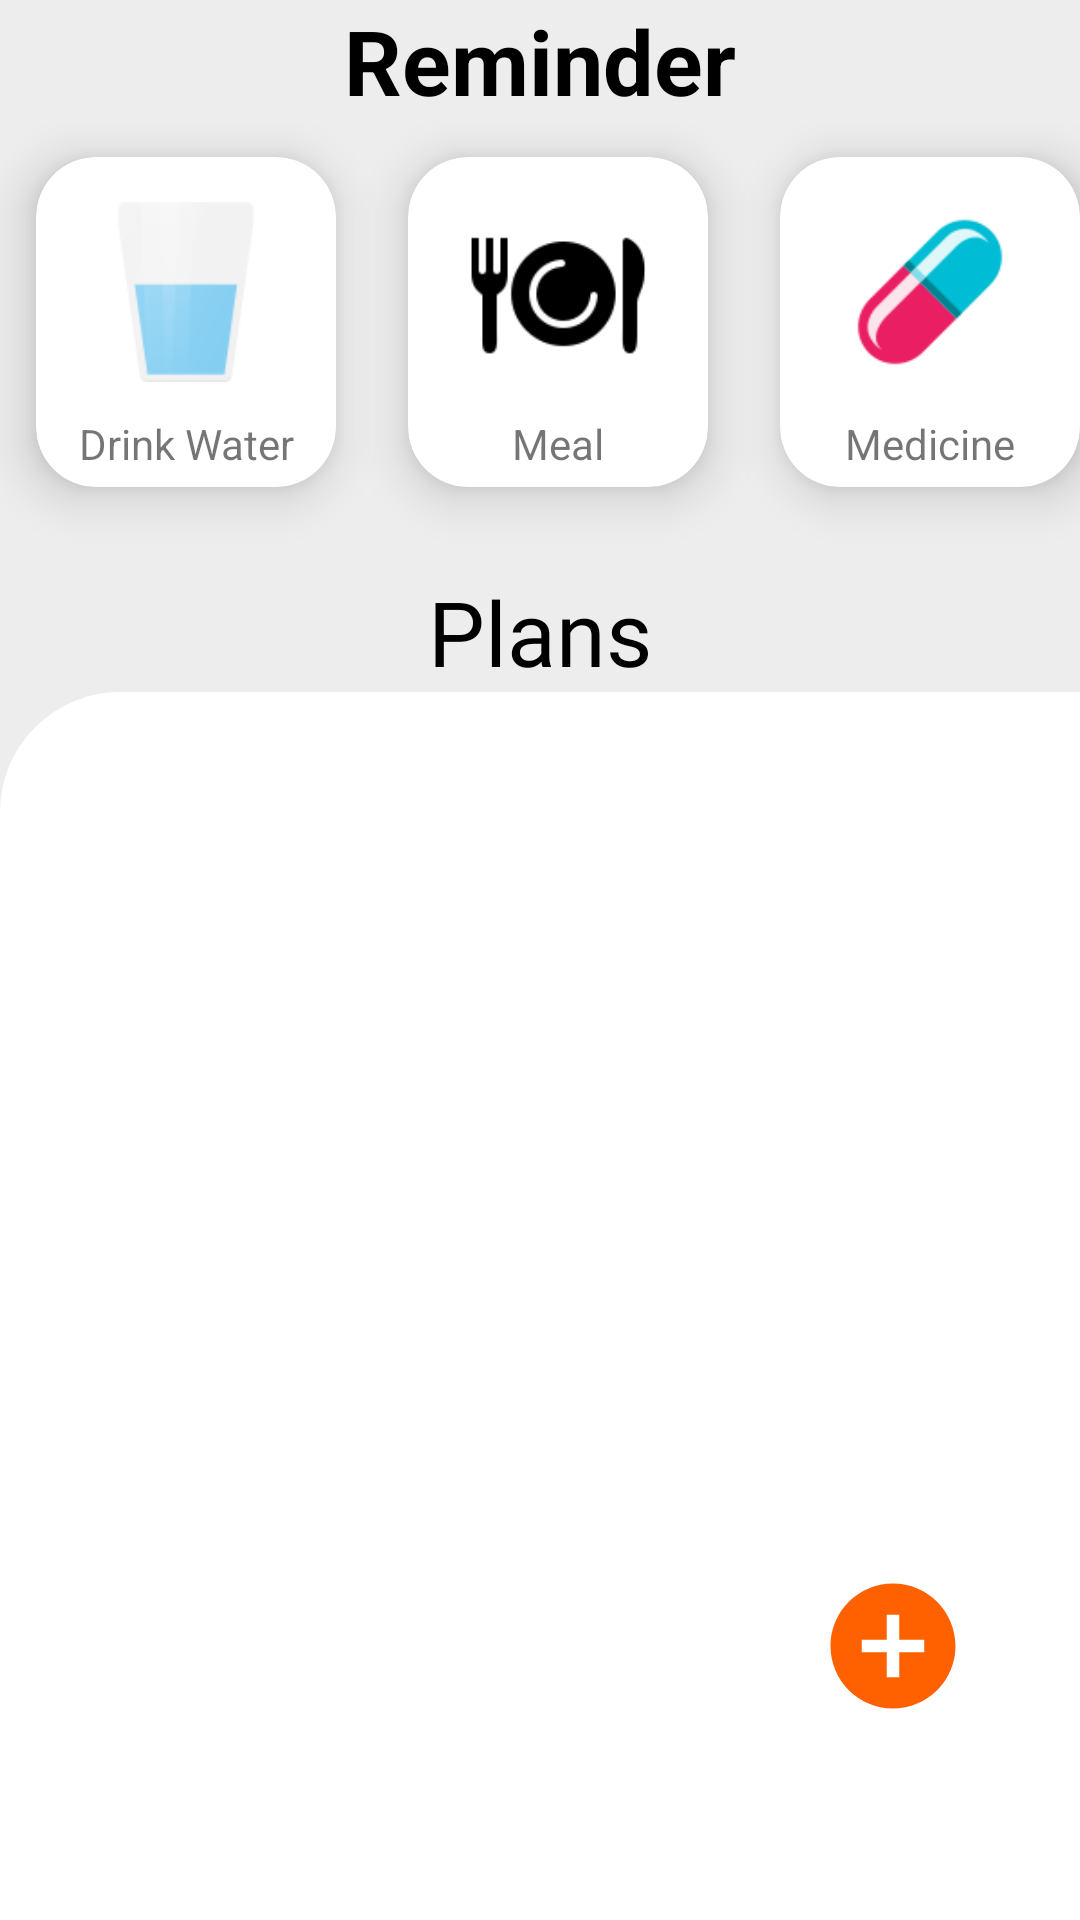

Produce the Android XML layout that renders to this screen, including the resource entries it uses.
<!-- AndroidManifest.xml: application theme Theme.HealthyMode -->
<!-- res/layout/fragment_plans_fragment.xml -->
<LinearLayout xmlns:android="http://schemas.android.com/apk/res/android"
    xmlns:tools="http://schemas.android.com/tools"
    android:layout_width="match_parent"
    android:layout_height="match_parent"
    android:background="@color/background"
    xmlns:app="http://schemas.android.com/apk/res-auto"
    android:orientation="vertical"
    android:id="@+id/contentp"
    tools:context="UI.Home_fragment.Plans_fragment">
<androidx.constraintlayout.widget.ConstraintLayout
    android:id="@+id/view"
    android:layout_width="match_parent"
    android:layout_height="wrap_content"
    >
    <TextView
        android:id="@+id/textView3"
        android:layout_width="match_parent"
        android:layout_height="wrap_content"
        android:layout_gravity="center"
        android:gravity="center"
        android:text="Reminder"
        android:textColor="@color/black"
        android:textSize="30sp"
        android:textStyle="bold"
        app:layout_constraintEnd_toEndOf="parent"
        app:layout_constraintStart_toStartOf="parent"
        app:layout_constraintTop_toTopOf="parent"
        tools:ignore="HardcodedText" />

    <HorizontalScrollView
        android:id="@+id/nestedScrollView"
        android:layout_width="match_parent"
        android:layout_height="150dp"
        android:isScrollContainer="true"
        android:orientation="horizontal"
        android:scrollbars="none"
        app:layout_constraintTop_toBottomOf="@+id/textView3"
        tools:ignore="MissingConstraints,ScrollViewCount"
        tools:layout_editor_absoluteX="0dp">

        <LinearLayout
            android:layout_width="wrap_content"
            android:layout_height="150dp"
            android:minHeight="150dp"
            android:background="@color/background"
            android:orientation="horizontal">

            <androidx.cardview.widget.CardView
                android:id="@+id/c1"
                android:layout_width="100dp"
                android:layout_height="110dp"
                android:layout_marginStart="12dp"
                android:layout_marginEnd="12dp"
                android:layout_marginTop="12dp"
                android:layout_weight="1"
                app:cardCornerRadius="20dp"
                app:cardElevation="10dp"
                app:layout_constraintStart_toStartOf="parent"
                app:layout_constraintTop_toTopOf="parent">
                <ImageView
                    android:layout_width="60dp"
                    android:layout_height="60dp"
                    android:src="@drawable/glass"
                    android:layout_gravity="center|top"
                    android:layout_marginTop="15dp"
                    />
                <TextView
                    android:layout_width="match_parent"
                    android:layout_height="wrap_content"
                    android:text="Drink Water"
                    android:layout_gravity="bottom"
                    android:textAlignment="center"
                    tools:ignore="HardcodedText,RtlCompat"
                    android:layout_marginBottom="5dp"/>
            </androidx.cardview.widget.CardView>

            <androidx.cardview.widget.CardView
                android:id="@+id/c2"
                android:layout_width="100dp"
                android:layout_height="110dp"
                android:layout_marginStart="12dp"
                android:layout_marginTop="12dp"
                android:layout_marginEnd="12dp"
                android:layout_weight="1"
                app:cardCornerRadius="20dp"
                app:cardElevation="10dp"
                app:layout_constraintStart_toStartOf="parent"
                app:layout_constraintTop_toTopOf="parent">

                <ImageView
                    android:layout_width="60dp"
                    android:layout_height="60dp"
                    android:src="@drawable/food"
                    android:layout_gravity="center|top"
                    android:layout_marginTop="15dp"
                    />
                <TextView
                    android:layout_width="match_parent"
                    android:layout_height="wrap_content"
                    android:text="Meal"
                    android:layout_gravity="bottom"
                    android:textAlignment="center"
                    tools:ignore="HardcodedText,RtlCompat"
                    android:layout_marginBottom="5dp"/>
            </androidx.cardview.widget.CardView>

            <androidx.cardview.widget.CardView
                android:id="@+id/c3"
                android:layout_width="100dp"
                android:layout_height="110dp"
                android:layout_marginStart="12dp"
                android:layout_marginTop="12dp"
                android:layout_marginEnd="12dp"
                android:layout_weight="1"
                app:cardCornerRadius="20dp"
                app:cardElevation="10dp"
                app:layout_constraintStart_toStartOf="parent"
                app:layout_constraintTop_toTopOf="parent">
                <ImageView
                    android:layout_width="60dp"
                    android:layout_height="60dp"
                    android:src="@drawable/medicine"
                    android:layout_gravity="center|top"
                    android:layout_marginTop="15dp"
                    />
                <TextView
                    android:layout_width="match_parent"
                    android:layout_height="wrap_content"
                    android:text="Medicine"
                    android:layout_gravity="bottom"
                    android:textAlignment="center"
                    tools:ignore="HardcodedText,RtlCompat"
                    android:layout_marginBottom="5dp"/>
            </androidx.cardview.widget.CardView>
            <androidx.cardview.widget.CardView
                android:id="@+id/c4"
                android:layout_width="100dp"
                android:layout_height="110dp"
                android:layout_marginStart="12dp"
                android:layout_marginTop="12dp"
                android:layout_marginEnd="12dp"
                android:layout_weight="1"
                app:cardCornerRadius="20dp"
                app:cardElevation="10dp"
                app:layout_constraintStart_toStartOf="parent"
                app:layout_constraintTop_toTopOf="parent">

                <ImageView
                    android:layout_width="60dp"
                    android:layout_height="60dp"
                    android:layout_gravity="center|top"
                    android:layout_marginTop="15dp"
                    android:src="@drawable/sanitizer" />
                <TextView
                    android:layout_width="match_parent"
                    android:layout_height="wrap_content"
                    android:text="Sanitize Hand"
                    android:layout_gravity="bottom"
                    android:textAlignment="center"
                    tools:ignore="HardcodedText,RtlCompat"
                    android:layout_marginBottom="5dp"/>
            </androidx.cardview.widget.CardView>
        </LinearLayout>

    </HorizontalScrollView>
</androidx.constraintlayout.widget.ConstraintLayout>
    <TextView
        android:layout_width="match_parent"
        android:layout_height="wrap_content"
        android:text="Plans"
        android:textAlignment="center"
        android:fontFamily="@font/alata"
        android:textSize="30sp"
        android:textColor="@color/black"
        />

    <LinearLayout
        android:layout_width="match_parent"
        android:layout_height="match_parent"
        android:background="@drawable/one_side_curve"
        >
        <androidx.constraintlayout.widget.ConstraintLayout
            android:layout_width="match_parent"
            android:layout_height="match_parent"
            android:layout_marginStart="15dp"
            android:layout_marginEnd="15dp"
            android:layout_marginTop="10dp">
            <FrameLayout
                android:id="@+id/todolist"
                android:layout_width="match_parent"
                android:layout_height="match_parent"

                />

            <LinearLayout
                android:id="@+id/add_plan"
                android:layout_width="wrap_content"
                android:layout_height="wrap_content"
                android:orientation="horizontal"
                app:layout_constraintBottom_toBottomOf="parent"
                app:layout_constraintEnd_toEndOf="parent"
                app:layout_constraintHorizontal_bias="0.92"
                app:layout_constraintStart_toStartOf="parent"
                app:layout_constraintTop_toTopOf="parent"
                app:layout_constraintVertical_bias="0.81">
                <ImageView
                    android:id="@+id/addpost"
                    android:layout_width="50dp"
                    android:layout_height="50dp"
                    android:src="@drawable/ic_baseline_add_circle_24" />
            </LinearLayout>
        </androidx.constraintlayout.widget.ConstraintLayout>

    </LinearLayout>

</LinearLayout>
<!-- resources referenced by this layout -->
<resources>
  <color name="background">#EDEDED</color>
  <color name="black">#FF000000</color>
  <!-- drawable food: png bitmap (drawable, 2238 bytes) -->
  <!-- drawable glass: png bitmap (drawable, 3326 bytes) -->
  <!-- drawable ic_baseline_add_circle_24 (drawable) -->
  <vector android:height="24dp" android:tint="#FF6100"
      android:viewportHeight="24" android:viewportWidth="24"
      android:width="24dp" xmlns:android="http://schemas.android.com/apk/res/android">
      <path android:fillColor="@android:color/white" android:pathData="M12,2C6.48,2 2,6.48 2,12s4.48,10 10,10 10,-4.48 10,-10S17.52,2 12,2zM17,13h-4v4h-2v-4L7,13v-2h4L11,7h2v4h4v2z"/>
  </vector>
  <!-- drawable medicine: png bitmap (drawable, 2090 bytes) -->
  <!-- drawable one_side_curve (drawable) -->
  <?xml version="1.0" encoding="utf-8"?>
  <shape xmlns:android="http://schemas.android.com/apk/res/android"
      android:shape="rectangle">
      <solid android:color="@color/white"/>
      <corners android:topLeftRadius="40dp"
          />
  
  </shape>
  <!-- drawable sanitizer: png bitmap (drawable, 4426 bytes) -->
  <style name="Theme.HealthyMode" parent="Theme.MaterialComponents.Light.NoActionBar">
          
          <item name="colorPrimary">@color/purple_500</item>
          <item name="colorPrimaryVariant">@color/purple_700</item>
          <item name="colorOnPrimary">@color/white</item>
          
  
          <item name="colorSecondary">@color/dark_orange</item>
  
          <item name="colorSecondaryVariant">@color/orange</item>
          <item name="colorOnSecondary">@color/black</item>
          
          <item name="android:statusBarColor">@color/background</item>
          
          <item name="snackbarStyle">@style/MySnackbar</item>
      </style>
  <color name="white">#FFFFFFFF</color>
  <color name="purple_500">#FF6200EE</color>
  <color name="purple_700">#FF3700B3</color>
  <color name="dark_orange">#FF9800</color>
  <color name="orange">#F1C43D</color>
  <style name="MySnackbar" parent="Widget.MaterialComponents.Snackbar">
          <item name="android:layout_marginBottom">60dp</item>
      </style>
</resources>
